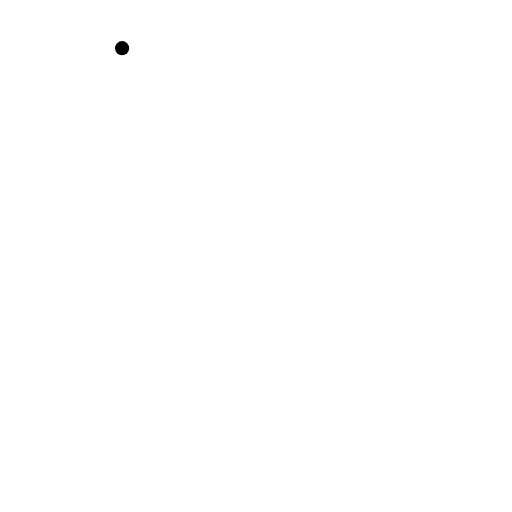
t = 0.00 s
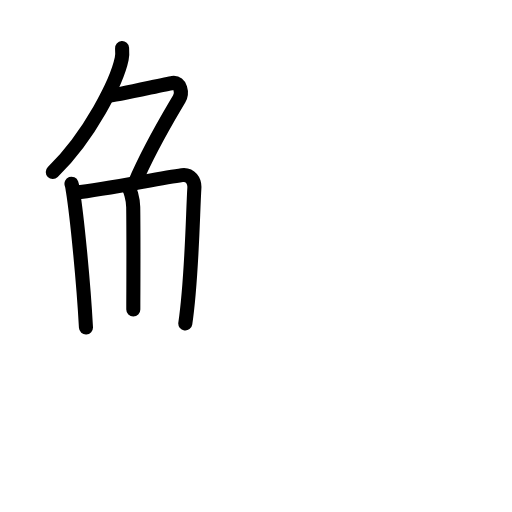
t = 4.88 s
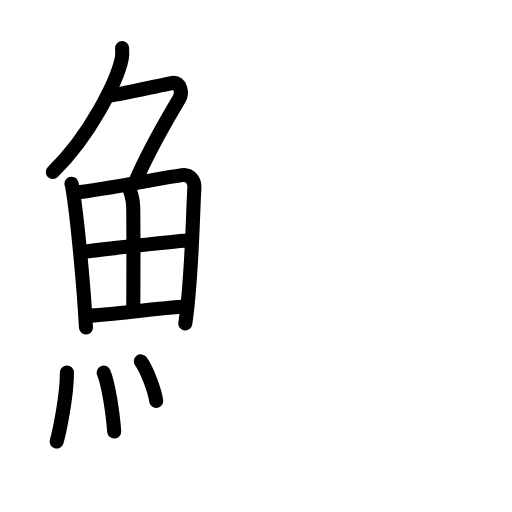
t = 9.75 s
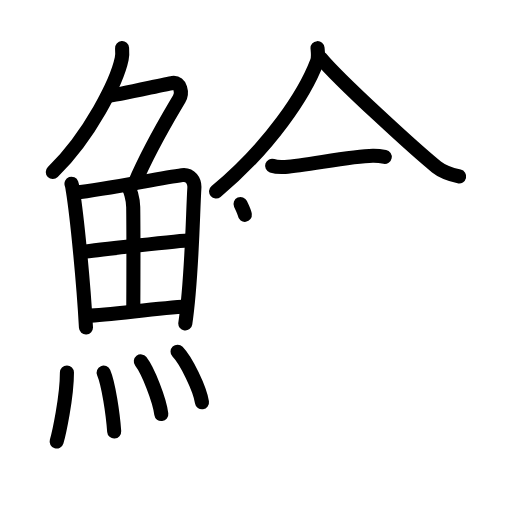
t = 14.38 s
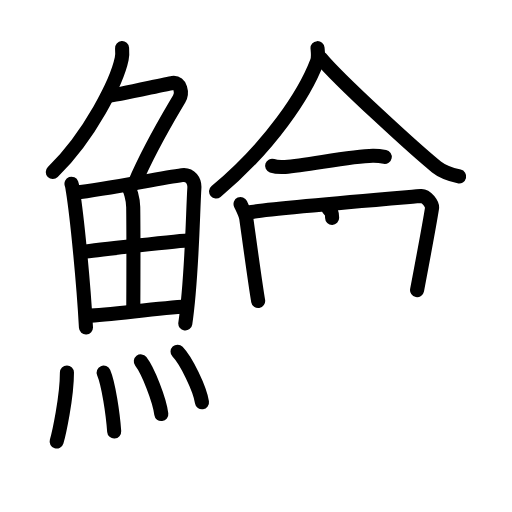
t = 16.38 s
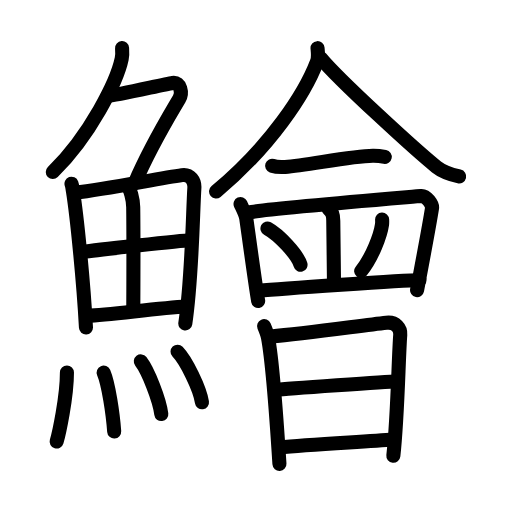
t = 24.00 s

The animated SVG that drew these frames (rendered in a browser with its animation timeline set to each time). Animation: 66 SMIL elements (animate=66); one cycle of 24.00 s.

<?xml version="1.0" encoding="UTF-8"?>
<!--
AniKanjiVG is licensed by CC-BY-SA Paul C. Sommerhoff (https://bitbucket.org/sommerhoff/anikanjivg).
AniKanjiVG uses KanjiVG which is licensed by CC-BY-SA Ulrich Apel (http://kanjivg.tagaini.net).
See also http://creativecommons.org/licenses/by-sa/3.0/
-->
<svg xmlns:kvg='http://kanjivg.tagaini.net' xmlns='http://www.w3.org/2000/svg' width='109' height='109' viewBox='0 0 109 109' style='fill:none;stroke:#000000;stroke-width:3;stroke-linecap:round;stroke-linejoin:round;' id="kvg:kanji_09c60"><g id="kvg:09c60" kvg:element="鱠"><g id="kvg:09c60-g1" kvg:element="魚" kvg:position="left" kvg:radical="general"><g id="kvg:09c60-g2" kvg:element="𠂊𠂊𠂊𠂊𠂊𠂊𠂊𠂊𠔉𠔉𠂊𠂊𠂊𠂊𤇾𠂊𠔉𠂊𠂊𠂊𠂤𠂊𠂊𠂊𦥯𦥑𠂊𦥑𠂊𠂊𠔉𠔉𠂊𠂊𠂊𠂊𠂊𠂊𠂊𠂊𠂊𠂊𦥑𦥑𠂊𠂊𠂊𠂊𠬝𠂊𤇾𠂊𤇾𠂊𠂊𠂊𠂊𦥑𦥑𠂊𠂊𠂢𠂢𠂊𠂊𦥑𠂊𦰩𠂊𠂊𠂊𠂊𤇾𦥑𠂊𠂊𠂊𠂊𠂊𠂊𠂊𦥑𠂊𠂊𠂊𠂊𠂊𠂊𠂊𠂊𠂊𠂊𠂊𠂢𠂢𦥑𠂊𦥑𦥑𦥑𦥑𦥑𦥑𠂊𠂊𠂊𠂊𠂊𦥑𠂊𠂊𠂊𠂊𤇾𠂊𠂊𠂊𠂊𦥑𦥯𦥑𠂊𠂊𠂊𠂊𠂊𠂊𠂊𠂊𠂊𠂊𠂊𠂊𠂊𦥑𦰌𠂊𦥑𠂊𠂊𠂊𠂊𠂊𠂊𠂊𠂊𠂤𠂤𠂊𠂊𦥑𦥑𠂊𠂤𠂊𠂊𠂊𩙿𠂊𠂊𠂊𠂊𠂊𠂊𠂊𠂊𠂊𠂊𠂊𠂊𠂊𠂊𠂊𠂊𠂊𠂊𠂊𠂊𠂊𠂊𠂊𠂊𠂊𠂊𠂊𠂊𠂊𠂊𠂊𠂊𠂊𠂊𠂊𠂊𠂊𠂊𠂊𠂊𠂊𠂊𠂊𠂊𠂊𠂊𠂊𠂊𠂊𠂊𠂊𠂊𠂊𠂊𠂊𠂊𠂊𠂊𠂊𠂊𠂊𠂊𠂊𠂊𠂊𠂊𠂊𠂊𠂊𠂊𠂊𠂊𠂊" kvg:variant="true" kvg:original="勹" kvg:position="top"><path id="kvg:09c60-s1" kvg:type="㇒" d="M25.99,10.25c0.04,0.56,0.09,1.45-0.08,2.26c-1,4.76-6.66,16.24-14.67,24.11"><animate attributeName="d" begin="0.0s" dur="0.5s" from="M25.99,10.25C25.99,10.25,25.99,10.25,25.99,10.25" to="M25.99,10.25c0.04,0.56,0.09,1.45-0.08,2.26" />
<animate attributeName="d" begin="0.5s" dur="0.5s" from="M25.99,10.25c0.04,0.56,0.09,1.45-0.08,2.26c0,0,0,0,0,0,0" to="M25.99,10.25c0.04,0.56,0.09,1.45-0.08,2.26c-1,4.76-6.66,16.24-14.67,24.11" />
</path>
<path id="kvg:09c60-s2" kvg:type="㇇" d="M22.89,20.38c1.93,0,11.82-2.44,13.85-2.73c1.74-0.25,2.13,2.17,1.41,3.4c-3.05,5.19-6.14,10.2-9.45,17.9"><animate attributeName="d" begin="1.0s" dur="0.3333333333333333s" from="M22.89,20.38C22.89,20.38,22.89,20.38,22.89,20.38" to="M22.89,20.38c1.93,0,11.82-2.44,13.85-2.73" />
<animate attributeName="d" begin="1.3333333333333333s" dur="0.3333333333333333s" from="M22.89,20.38c1.93,0,11.82-2.44,13.85-2.73c0,0,0,0,0,0,0" to="M22.89,20.38c1.93,0,11.82-2.44,13.85-2.73c1.74-0.25,2.13,2.17,1.41,3.4" />
<animate attributeName="d" begin="1.6666666666666665s" dur="0.3333333333333333s" from="M22.89,20.38c1.93,0,11.82-2.44,13.85-2.73c1.74-0.25,2.13,2.17,1.41,3.4c0,0,0,0,0,0,0" to="M22.89,20.38c1.93,0,11.82-2.44,13.85-2.73c1.74-0.25,2.13,2.17,1.41,3.4c-3.05,5.19-6.14,10.2-9.45,17.9" />
<animate attributeName="d" begin="0s" dur="1.0s" from="M-100,-100" to="M-100,-100" />
</path>
</g>
<g id="kvg:09c60-g3" kvg:position="bottom"><g id="kvg:09c60-g4" kvg:element="田"><path id="kvg:09c60-s3" kvg:type="㇑" d="M15.22,39.11c0.19,0.52,0.19,0.88,0.3,1.52c0.85,5.33,2.25,19.24,2.78,29.09"><animate attributeName="d" begin="2.0s" dur="0.5s" from="M15.22,39.11C15.22,39.11,15.22,39.11,15.22,39.11" to="M15.22,39.11c0.19,0.52,0.19,0.88,0.3,1.52" />
<animate attributeName="d" begin="2.5s" dur="0.5s" from="M15.22,39.11c0.19,0.52,0.19,0.88,0.3,1.52c0,0,0,0,0,0,0" to="M15.22,39.11c0.19,0.52,0.19,0.88,0.3,1.52c0.85,5.33,2.25,19.24,2.78,29.09" />
<animate attributeName="d" begin="0s" dur="2.0s" from="M-100,-100" to="M-100,-100" />
</path>
<path id="kvg:09c60-s4" kvg:type="㇕a" d="M16.1,41c6.57-0.74,17.74-3.05,22.65-3.72c1.8-0.25,2.72,1.28,2.63,2.71c-0.34,5.27-0.48,19.08-1.93,28.87"><animate attributeName="d" begin="3.0s" dur="0.3333333333333333s" from="M16.1,41C16.1,41,16.1,41,16.1,41" to="M16.1,41c6.57-0.74,17.74-3.05,22.65-3.72" />
<animate attributeName="d" begin="3.3333333333333335s" dur="0.3333333333333333s" from="M16.1,41c6.57-0.74,17.74-3.05,22.65-3.72c0,0,0,0,0,0,0" to="M16.1,41c6.57-0.74,17.74-3.05,22.65-3.72c1.8-0.25,2.72,1.28,2.63,2.71" />
<animate attributeName="d" begin="3.6666666666666665s" dur="0.3333333333333333s" from="M16.1,41c6.57-0.74,17.74-3.05,22.65-3.72c1.8-0.25,2.72,1.28,2.63,2.71c0,0,0,0,0,0,0" to="M16.1,41c6.57-0.74,17.74-3.05,22.65-3.72c1.8-0.25,2.72,1.28,2.63,2.71c-0.34,5.27-0.48,19.08-1.93,28.87" />
<animate attributeName="d" begin="0s" dur="3.0s" from="M-100,-100" to="M-100,-100" />
</path>
<path id="kvg:09c60-s5" kvg:type="㇑a" d="M27.02,39.47c0.74,0.73,1.31,2.92,1.34,4.61c0.1,7.5,0.02,18.11,0.02,21.82"><animate attributeName="d" begin="4.0s" dur="0.5s" from="M27.02,39.47C27.02,39.47,27.02,39.47,27.02,39.47" to="M27.02,39.47c0.74,0.73,1.31,2.92,1.34,4.61" />
<animate attributeName="d" begin="4.5s" dur="0.5s" from="M27.02,39.47c0.74,0.73,1.31,2.92,1.34,4.61c0,0,0,0,0,0,0" to="M27.02,39.47c0.74,0.73,1.31,2.92,1.34,4.61c0.1,7.5,0.02,18.11,0.02,21.82" />
<animate attributeName="d" begin="0s" dur="4.0s" from="M-100,-100" to="M-100,-100" />
</path>
<path id="kvg:09c60-s6" kvg:type="㇐a" d="M17.74,53.63c2.14-0.32,20.94-2.44,22.71-2.49"><animate attributeName="d" begin="5.0s" dur="1.0s" from="M17.74,53.63C17.74,53.63,17.74,53.63,17.74,53.63" to="M17.74,53.63c2.14-0.32,20.94-2.44,22.71-2.49" />
<animate attributeName="d" begin="0s" dur="5.0s" from="M-100,-100" to="M-100,-100" />
</path>
<path id="kvg:09c60-s7" kvg:type="㇐a" d="M18.63,67.21c4.73-0.14,14.6-1.61,21.13-1.95"><animate attributeName="d" begin="6.0s" dur="1.0s" from="M18.63,67.21C18.63,67.21,18.63,67.21,18.63,67.21" to="M18.63,67.21c4.73-0.14,14.6-1.61,21.13-1.95" />
<animate attributeName="d" begin="0s" dur="6.0s" from="M-100,-100" to="M-100,-100" />
</path>
</g>
<g id="kvg:09c60-g5" kvg:element="灬" kvg:variant="true" kvg:original="火"><path id="kvg:09c60-s8" kvg:type="㇔" d="M14.25,79.32c0,5.32-1.74,13.16-2.19,14.68"><animate attributeName="d" begin="7.0s" dur="1.0s" from="M14.25,79.32C14.25,79.32,14.25,79.32,14.25,79.32" to="M14.25,79.32c0,5.32-1.74,13.16-2.19,14.68" />
<animate attributeName="d" begin="0s" dur="7.0s" from="M-100,-100" to="M-100,-100" />
</path>
<path id="kvg:09c60-s9" kvg:type="㇔" d="M22.07,79.33c1.02,2.36,1.99,8.87,2.24,12.54"><animate attributeName="d" begin="8.0s" dur="1.0s" from="M22.07,79.33C22.07,79.33,22.07,79.33,22.07,79.33" to="M22.07,79.33c1.02,2.36,1.99,8.87,2.24,12.54" />
<animate attributeName="d" begin="0s" dur="8.0s" from="M-100,-100" to="M-100,-100" />
</path>
<path id="kvg:09c60-s10" kvg:type="㇔" d="M29.98,76.94c1.54,1.98,3.97,8.14,4.36,11.21"><animate attributeName="d" begin="9.0s" dur="1.0s" from="M29.98,76.94C29.98,76.94,29.98,76.94,29.98,76.94" to="M29.98,76.94c1.54,1.98,3.97,8.14,4.36,11.21" />
<animate attributeName="d" begin="0s" dur="9.0s" from="M-100,-100" to="M-100,-100" />
</path>
<path id="kvg:09c60-s11" kvg:type="㇔" d="M37.8,74.87c1.83,1.9,4.74,7.82,5.2,10.78"><animate attributeName="d" begin="10.0s" dur="1.0s" from="M37.8,74.87C37.8,74.87,37.8,74.87,37.8,74.87" to="M37.8,74.87c1.83,1.9,4.74,7.82,5.2,10.78" />
<animate attributeName="d" begin="0s" dur="10.0s" from="M-100,-100" to="M-100,-100" />
</path>
</g>
</g>
</g>
<g id="kvg:09c60-g6" kvg:element="會" kvg:position="right"><g id="kvg:09c60-g7" kvg:position="top"><g id="kvg:09c60-g8" kvg:element="人"><path id="kvg:09c60-s12" kvg:type="㇒" d="M67.6,10.25c0.06,0.72,0.24,1.93-0.12,2.89C64.91,19.91,57.62,31.11,46,40.77"><animate attributeName="d" begin="11.0s" dur="0.5s" from="M67.6,10.25C67.6,10.25,67.6,10.25,67.6,10.25" to="M67.6,10.25c0.06,0.72,0.24,1.93-0.12,2.89" />
<animate attributeName="d" begin="11.5s" dur="0.5s" from="M67.6,10.25c0.06,0.72,0.24,1.93-0.12,2.89c0,0,0,0,0,0,0" to="M67.6,10.25c0.06,0.72,0.24,1.93-0.12,2.89C64.91,19.91,57.62,31.11,46,40.77" />
<animate attributeName="d" begin="0s" dur="11.0s" from="M-100,-100" to="M-100,-100" />
</path>
<path id="kvg:09c60-s13" kvg:type="㇏" d="M68.27,12.34c3.92,4.75,20.34,19.73,24.66,23.21c1.47,1.18,3.35,1.68,4.82,2.02"><animate attributeName="d" begin="12.0s" dur="0.5s" from="M68.27,12.34C68.27,12.34,68.27,12.34,68.27,12.34" to="M68.27,12.34c3.92,4.75,20.34,19.73,24.66,23.21" />
<animate attributeName="d" begin="12.5s" dur="0.5s" from="M68.27,12.34c3.92,4.75,20.34,19.73,24.66,23.21c0,0,0,0,0,0,0" to="M68.27,12.34c3.92,4.75,20.34,19.73,24.66,23.21c1.47,1.18,3.35,1.68,4.82,2.02" />
<animate attributeName="d" begin="0s" dur="12.0s" from="M-100,-100" to="M-100,-100" />
</path>
</g>
<path id="kvg:09c60-s14" kvg:type="㇐" d="M57.93,35.29c0.72,0.25,2.05,0.3,2.78,0.25c4.75-0.34,13.87-2.3,18.66-2.37c1.21-0.02,1.93,0.12,2.54,0.24"><animate attributeName="d" begin="13.0s" dur="0.3333333333333333s" from="M57.93,35.29C57.93,35.29,57.93,35.29,57.93,35.29" to="M57.93,35.29c0.72,0.25,2.05,0.3,2.78,0.25" />
<animate attributeName="d" begin="13.333333333333334s" dur="0.3333333333333333s" from="M57.93,35.29c0.72,0.25,2.05,0.3,2.78,0.25c0,0,0,0,0,0,0" to="M57.93,35.29c0.72,0.25,2.05,0.3,2.78,0.25c4.75-0.34,13.87-2.3,18.66-2.37" />
<animate attributeName="d" begin="13.666666666666666s" dur="0.3333333333333333s" from="M57.93,35.29c0.72,0.25,2.05,0.3,2.78,0.25c4.75-0.34,13.87-2.3,18.66-2.37c0,0,0,0,0,0,0" to="M57.93,35.29c0.72,0.25,2.05,0.3,2.78,0.25c4.75-0.34,13.87-2.3,18.66-2.37c1.21-0.02,1.93,0.12,2.54,0.24" />
<animate attributeName="d" begin="0s" dur="13.0s" from="M-100,-100" to="M-100,-100" />
</path>
<path id="kvg:09c60-s15" kvg:type="㇑" d="M51.21,43.43c0.33,0.73,1.08,2.12,1.22,3.08c0.38,2.65,1.86,13.61,2.53,17.57"><animate attributeName="d" begin="14.0s" dur="0.5s" from="M51.21,43.43C51.21,43.43,51.21,43.43,51.21,43.43" to="M51.21,43.43c0.33,0.73,1.08,2.12,1.22,3.08" />
<animate attributeName="d" begin="14.5s" dur="0.5s" from="M51.21,43.43c0.33,0.73,1.08,2.12,1.22,3.08c0,0,0,0,0,0,0" to="M51.21,43.43c0.33,0.73,1.08,2.12,1.22,3.08c0.38,2.65,1.86,13.61,2.53,17.57" />
<animate attributeName="d" begin="0s" dur="14.0s" from="M-100,-100" to="M-100,-100" />
</path>
<path id="kvg:09c60-s16" kvg:type="㇕" d="M53,45.22c3.42-0.76,35.2-3.35,36.62-3.49c1.19-0.12,2.47,1.84,2.36,2.55c-0.51,3.26-2.45,13.58-3.19,17.48"><animate attributeName="d" begin="15.0s" dur="0.3333333333333333s" from="M53,45.22C53,45.22,53,45.22,53,45.22" to="M53,45.22c3.42-0.76,35.2-3.35,36.62-3.49" />
<animate attributeName="d" begin="15.333333333333334s" dur="0.3333333333333333s" from="M53,45.22c3.42-0.76,35.2-3.35,36.62-3.49c0,0,0,0,0,0,0" to="M53,45.22c3.42-0.76,35.2-3.35,36.62-3.49c1.19-0.12,2.47,1.84,2.36,2.55" />
<animate attributeName="d" begin="15.666666666666666s" dur="0.3333333333333333s" from="M53,45.22c3.42-0.76,35.2-3.35,36.62-3.49c1.19-0.12,2.47,1.84,2.36,2.55c0,0,0,0,0,0,0" to="M53,45.22c3.42-0.76,35.2-3.35,36.62-3.49c1.19-0.12,2.47,1.84,2.36,2.55c-0.51,3.26-2.45,13.58-3.19,17.48" />
<animate attributeName="d" begin="0s" dur="15.0s" from="M-100,-100" to="M-100,-100" />
</path>
<path id="kvg:09c60-s17" kvg:type="㇑" d="M69.98,44.5c0.74,0.75,0.95,1.08,0.97,2.5c0.04,4.21,0.16,11.69,0.16,13.58"><animate attributeName="d" begin="16.0s" dur="0.5s" from="M69.98,44.5C69.98,44.5,69.98,44.5,69.98,44.5" to="M69.98,44.5c0.74,0.75,0.95,1.08,0.97,2.5" />
<animate attributeName="d" begin="16.5s" dur="0.5s" from="M69.98,44.5c0.74,0.75,0.95,1.08,0.97,2.5c0,0,0,0,0,0,0" to="M69.98,44.5c0.74,0.75,0.95,1.08,0.97,2.5c0.04,4.21,0.16,11.69,0.16,13.58" />
<animate attributeName="d" begin="0s" dur="16.0s" from="M-100,-100" to="M-100,-100" />
</path>
<path id="kvg:09c60-s18" kvg:type="㇔" d="M56.94,48.64c2.49,1.36,6.42,5.6,7.04,7.73"><animate attributeName="d" begin="17.0s" dur="1.0s" from="M56.94,48.64C56.94,48.64,56.94,48.64,56.94,48.64" to="M56.94,48.64c2.49,1.36,6.42,5.6,7.04,7.73" />
<animate attributeName="d" begin="0s" dur="17.0s" from="M-100,-100" to="M-100,-100" />
</path>
<path id="kvg:09c60-s19" kvg:type="㇒" d="M81.35,46.74c0.01,0.26,0.03,0.67-0.02,1.04c-0.31,2.19-2.05,6.99-4.44,9.93"><animate attributeName="d" begin="18.0s" dur="0.5s" from="M81.35,46.74C81.35,46.74,81.35,46.74,81.35,46.74" to="M81.35,46.74c0.01,0.26,0.03,0.67-0.02,1.04" />
<animate attributeName="d" begin="18.5s" dur="0.5s" from="M81.35,46.74c0.01,0.26,0.03,0.67-0.02,1.04c0,0,0,0,0,0,0" to="M81.35,46.74c0.01,0.26,0.03,0.67-0.02,1.04c-0.31,2.19-2.05,6.99-4.44,9.93" />
<animate attributeName="d" begin="0s" dur="18.0s" from="M-100,-100" to="M-100,-100" />
</path>
<path id="kvg:09c60-s20" kvg:type="㇐" d="M55.17,61.89c4.44-0.46,30.75-2.23,34.13-2.23"><animate attributeName="d" begin="19.0s" dur="1.0s" from="M55.17,61.89C55.17,61.89,55.17,61.89,55.17,61.89" to="M55.17,61.89c4.44-0.46,30.75-2.23,34.13-2.23" />
<animate attributeName="d" begin="0s" dur="19.0s" from="M-100,-100" to="M-100,-100" />
</path>
</g>
<g id="kvg:09c60-g9" kvg:element="日" kvg:position="bottom"><path id="kvg:09c60-s21" kvg:type="㇑" d="M56.22,69.43c0.21,0.49,0.72,1.82,0.83,2.44c0.95,5.02,1.85,17.6,2.44,26.88"><animate attributeName="d" begin="20.0s" dur="0.5s" from="M56.22,69.43C56.22,69.43,56.22,69.43,56.22,69.43" to="M56.22,69.43c0.21,0.49,0.72,1.82,0.83,2.44" />
<animate attributeName="d" begin="20.5s" dur="0.5s" from="M56.22,69.43c0.21,0.49,0.72,1.82,0.83,2.44c0,0,0,0,0,0,0" to="M56.22,69.43c0.21,0.49,0.72,1.82,0.83,2.44c0.95,5.02,1.85,17.6,2.44,26.88" />
<animate attributeName="d" begin="0s" dur="20.0s" from="M-100,-100" to="M-100,-100" />
</path>
<path id="kvg:09c60-s22" kvg:type="㇕a" d="M57.7,71.64c7.38-0.68,19.04-2.3,24.55-2.92c2.03-0.23,3.06,1.21,2.96,2.56c-0.38,4.96-0.55,17.49-1.47,25.75"><animate attributeName="d" begin="21.0s" dur="0.3333333333333333s" from="M57.7,71.64C57.7,71.64,57.7,71.64,57.7,71.64" to="M57.7,71.64c7.38-0.68,19.04-2.3,24.55-2.92" />
<animate attributeName="d" begin="21.333333333333332s" dur="0.3333333333333333s" from="M57.7,71.64c7.38-0.68,19.04-2.3,24.55-2.92c0,0,0,0,0,0,0" to="M57.7,71.64c7.38-0.68,19.04-2.3,24.55-2.92c2.03-0.23,3.06,1.21,2.96,2.56" />
<animate attributeName="d" begin="21.666666666666668s" dur="0.3333333333333333s" from="M57.7,71.64c7.38-0.68,19.04-2.3,24.55-2.92c2.03-0.23,3.06,1.21,2.96,2.56c0,0,0,0,0,0,0" to="M57.7,71.64c7.38-0.68,19.04-2.3,24.55-2.92c2.03-0.23,3.06,1.21,2.96,2.56c-0.38,4.96-0.55,17.49-1.47,25.75" />
<animate attributeName="d" begin="0s" dur="21.0s" from="M-100,-100" to="M-100,-100" />
</path>
<path id="kvg:09c60-s23" kvg:type="㇐a" d="M58.72,83.01c2.41-0.3,23.75-1.75,25.74-1.79"><animate attributeName="d" begin="22.0s" dur="1.0s" from="M58.72,83.01C58.72,83.01,58.72,83.01,58.72,83.01" to="M58.72,83.01c2.41-0.3,23.75-1.75,25.74-1.79" />
<animate attributeName="d" begin="0s" dur="22.0s" from="M-100,-100" to="M-100,-100" />
</path>
<path id="kvg:09c60-s24" kvg:type="㇐a" d="M59.51,95.25c6.26-0.58,18.16-1.21,24.23-1.68"><animate attributeName="d" begin="23.0s" dur="1.0s" from="M59.51,95.25C59.51,95.25,59.51,95.25,59.51,95.25" to="M59.51,95.25c6.26-0.58,18.16-1.21,24.23-1.68" />
<animate attributeName="d" begin="0s" dur="23.0s" from="M-100,-100" to="M-100,-100" />
</path>
</g>
</g>
</g>
</svg>
